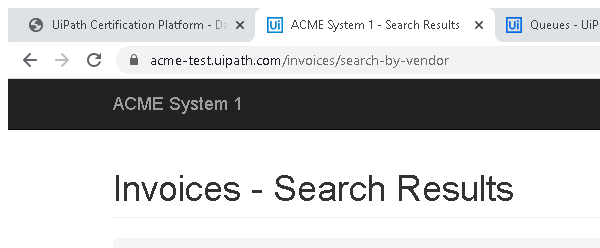
Task: Robotic Enterprise Framework
Workflow: Close_ACME

Step 1: Attach Browser 'chrome.exe ACME' in window 'ACME System 1 -*' (chrome.exe)

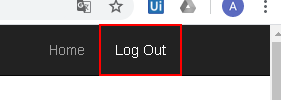
Step 2: click on the link 'Log Out'
